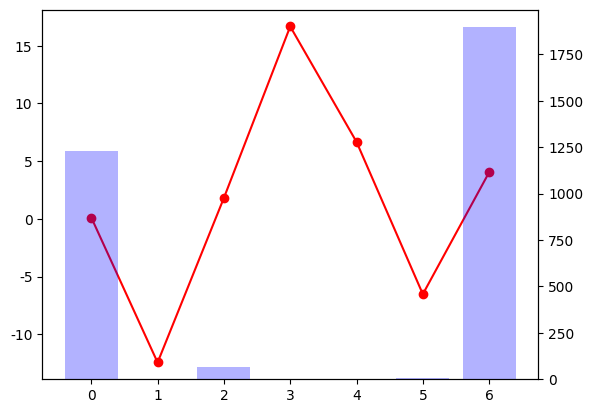

The matplotlib source for this figure:
import matplotlib.pyplot as plt
import numpy as np
import matplotlib.ticker as mtick  
from matplotlib.font_manager import FontProperties
font = FontProperties(fname=r"c:\windows\fonts\simsun.ttc", size=14)
a=[1228.3,3.38,63.8,0.07,0.16,6.74,1896.18]  #数据
b=[0.12,-12.44,1.82,16.67,6.67,-6.52,4.04]
l=[i for i in range(7)]

plt.rcParams['font.sans-serif']=['SimHei'] #用来正常显示中文标签


lx=[u'粮食',u'棉花',u'油料',u'麻类',u'糖料',u'烤烟',u'蔬菜']

fig = plt.figure()  
ax1 = fig.add_subplot(111)  
ax1.plot(l, b,'or-',label=u'增长率')




ax2 = ax1.twinx() # this is the important function  
plt.bar(l,a,alpha=0.3,color='blue',label=u'产量')  

plt.show()

